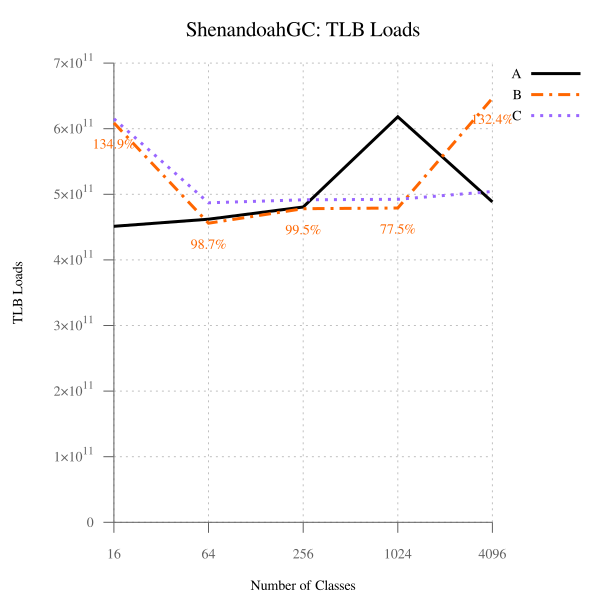

Source data for this figure (header and first rows):
num_classes, A, B, B-to-A, C, C-to-A
16, 451179566878, 608861663578, 134.9, 615105369538, 136.3, 
64, 462104949689, 455973898432, 98.67, 487105925458, 105.4, 
256, 480590731765, 478072295400, 99.48, 491685968206, 102.3, 
1024, 618138175063, 479081183678, 77.50, 492362692410, 79.65, 
4096, 488424006768, 646474207348, 132.4, 504237718350, 103.2, 
